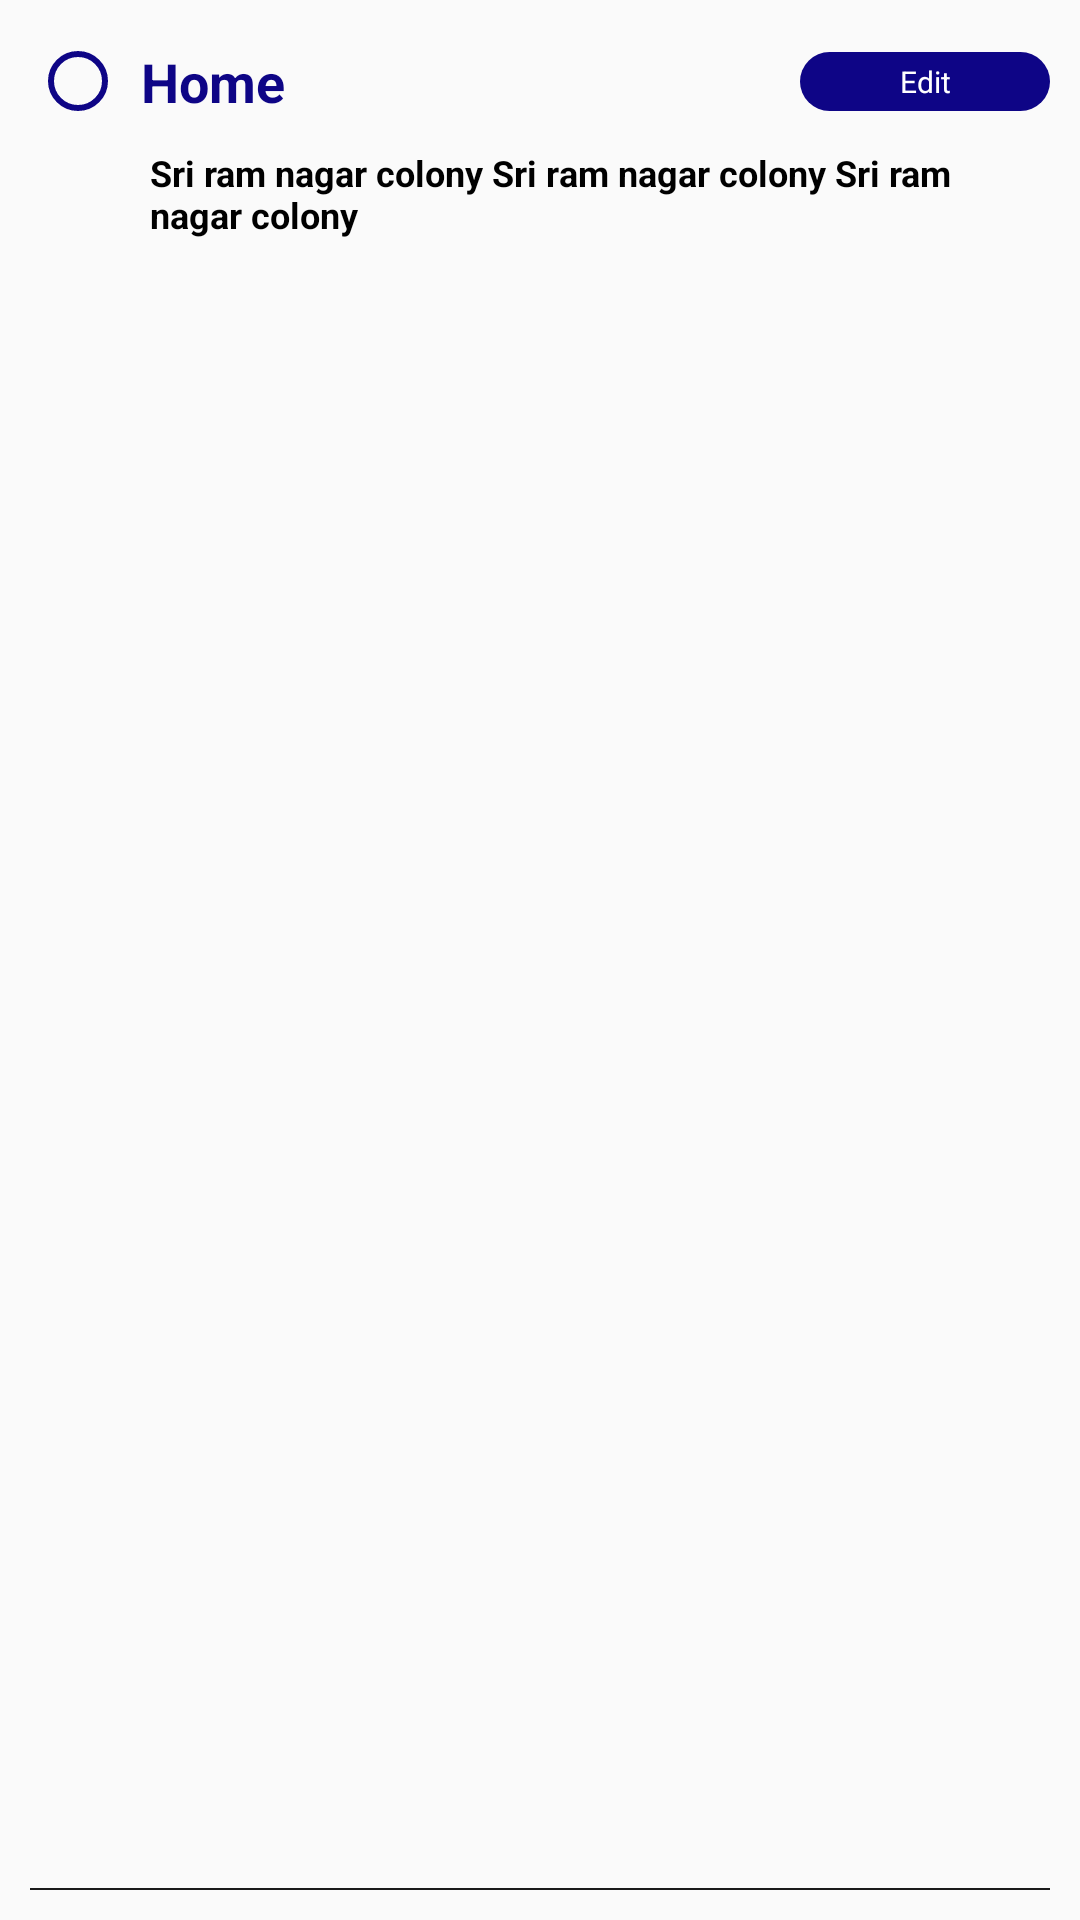

Write the Android layout XML for this screen, with the resource values it uses.
<!-- AndroidManifest.xml: application theme AppTheme -->
<!-- res/layout/address_selection_row.xml -->
<?xml version="1.0" encoding="utf-8"?>
<LinearLayout xmlns:android="http://schemas.android.com/apk/res/android"
    android:layout_width="match_parent"
    android:layout_height="wrap_content"
    android:layout_alignParentBottom="true"
    android:elevation="@dimen/dp_10"
    android:padding="@dimen/dp_10"
    android:gravity="center"
    android:orientation="vertical"
    android:paddingTop="10dp">

    <LinearLayout
        android:layout_width="match_parent"
        android:orientation="horizontal"
        android:gravity="center"
        android:layout_height="wrap_content">



        <RadioButton
            android:id="@+id/address_type"
            android:layout_width="match_parent"
            android:layout_height="wrap_content"
            android:padding="@dimen/dp_5"
            android:textColor="@drawable/radio_selector"
            android:layout_weight="1.3"
            android:clickable="false"
            android:buttonTint="@drawable/radio_selector"
            android:text="Home"
            android:textSize="@dimen/sp_18"
            android:textStyle="bold" />
        <TextView
            android:layout_width="match_parent"
            android:layout_height="wrap_content"
            android:layout_weight="2"
            android:layout_marginStart="@dimen/dp_10"
            android:layout_marginEnd="@dimen/dp_10"
            android:textSize="@dimen/dp_10"
            android:padding="3dp"
            android:visibility="invisible"
            android:id="@+id/delete_address_btn"
            android:textColor="@color/white"
            android:gravity="center"
            android:background="@drawable/blue_bckgrnd_round_corners_bckgrnd"
            android:text="Select"
            />
        <TextView
            android:layout_width="match_parent"
            android:layout_height="wrap_content"
            android:layout_weight="2"
            android:textSize="@dimen/dp_10"
            android:padding="3dp"
            android:textColor="@color/white"
            android:id="@+id/edit_address_btn"
            android:gravity="center"
            android:background="@drawable/blue_bckgrnd_round_corners_bckgrnd"
            android:text="Edit"
            />


    </LinearLayout>

    <TextView
        android:id="@+id/address"
        android:layout_width="match_parent"
        android:layout_height="wrap_content"
        android:layout_marginEnd="@dimen/dp_5"
        android:layout_marginStart="25dp"
        android:layout_marginBottom="@dimen/dp_10"
        android:layout_weight="1"
        android:padding="@dimen/dp_5"
        android:maxLines="4"
        android:paddingBottom="@dimen/dp_10"
        android:text="Sri ram nagar colony Sri ram nagar colony Sri ram nagar colony"
        android:textColor="@color/black"
        android:textSize="12sp"
        android:textStyle="bold" />

    <View
        android:layout_width="match_parent"
        android:layout_height="0.5dp"
        android:background="@color/dark_grey" />
</LinearLayout>
<!-- resources referenced by this layout -->
<resources>
  <color name="black">#000</color>
  <color name="dark_grey">#FF1A1A1A</color>
  <color name="white">#FFFFFF</color>
  <dimen name="dp_10">10dp</dimen>
  <dimen name="dp_5">5dp</dimen>
  <dimen name="sp_18">18sp</dimen>
  <!-- drawable blue_bckgrnd_round_corners_bckgrnd (drawable) -->
  <?xml version="1.0" encoding="utf-8"?>
  <shape xmlns:android="http://schemas.android.com/apk/res/android">
  
      <solid
          android:color="@color/colorPrimaryDark"/>
  
      <corners
          android:radius="500dp"/>
  
  </shape>
  <!-- drawable radio_selector (drawable) -->
  <?xml version="1.0" encoding="utf-8"?>
  <selector xmlns:android="http://schemas.android.com/apk/res/android">
      <item android:color="@color/orange"
          android:buttonTint="@color/orange"
          android:state_checked="true" />
      <item android:color="@color/colorPrimary"
          android:buttonTint="@color/colorPrimary"
          android:state_checked="false" />
  </selector>
  <style name="AppTheme" parent="Theme.AppCompat.Light.DarkActionBar">
          
          <item name="colorPrimary">@color/colorPrimary</item>
          <item name="colorPrimaryDark">@color/colorPrimaryDark</item>
          <item name="colorAccent">@android:color/black</item>
          <item name="windowNoTitle">true</item>
          <item name="windowActionBar">false</item>
      </style>
  <color name="colorPrimaryDark">#0E0586</color>
  <color name="orange">#FD4E10</color>
  <color name="colorPrimary">#0E0586</color>
</resources>
